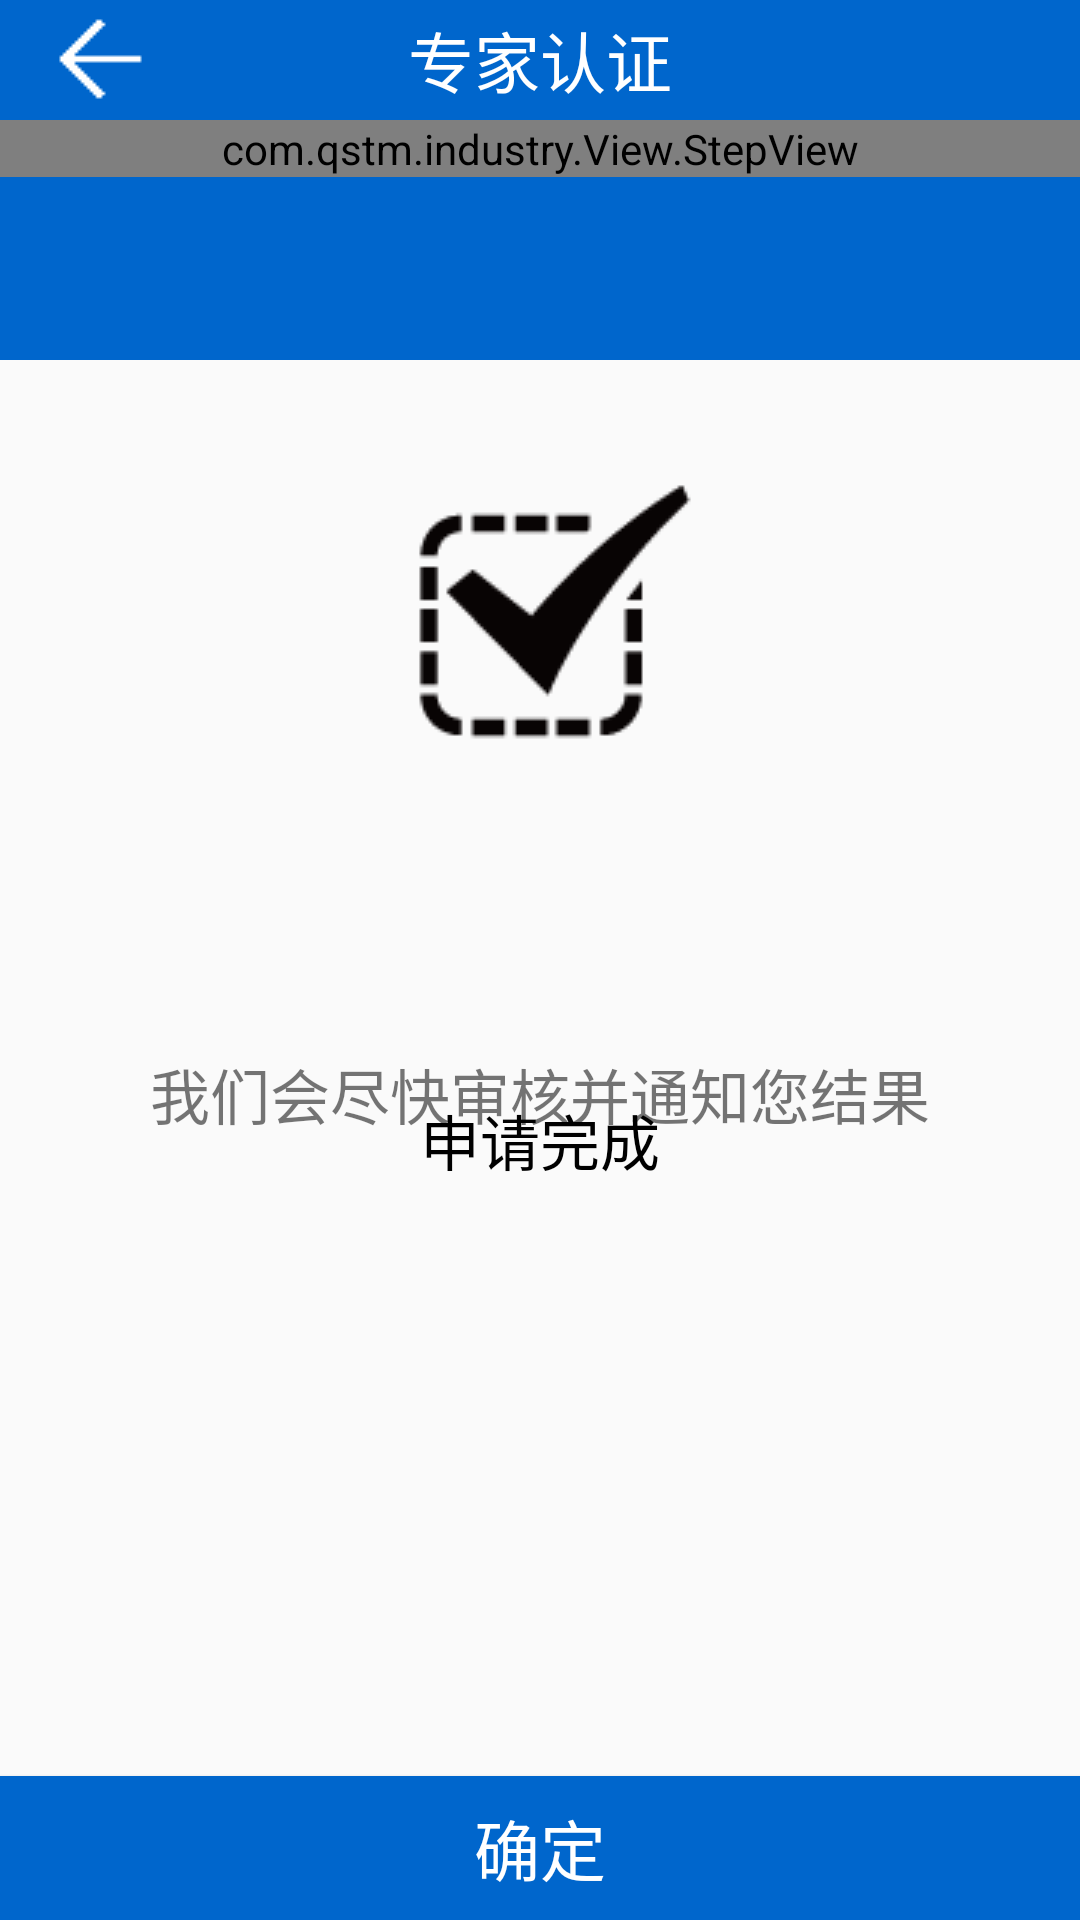

Produce the Android XML layout that renders to this screen, including the resource entries it uses.
<!-- AndroidManifest.xml: application theme AppTheme -->
<!-- res/layout/activity_certification_finish.xml -->
<?xml version="1.0" encoding="utf-8"?>
<LinearLayout xmlns:android="http://schemas.android.com/apk/res/android"
    xmlns:app="http://schemas.android.com/apk/res-auto"
    android:layout_height="match_parent"
    android:layout_width="match_parent"
    android:orientation="vertical"
    >
    <LinearLayout
        android:layout_width="match_parent"
        android:background="#0066CC"
        android:layout_height="120dp"
        android:orientation="vertical">
        <include
            android:id="@+id/include"
            layout="@layout/title_bar"
            app:layout_constraintEnd_toEndOf="parent"
            app:layout_constraintStart_toStartOf="parent"
            app:layout_constraintTop_toTopOf="parent"/>

        <com.qstm.industry.View.StepView
            android:id="@+id/step_view0"
            android:layout_width="match_parent"
            android:layout_height="wrap_content"
            android:layout_centerInParent="true"
            android:textColor="@android:color/black"
            />

    </LinearLayout>


    <RelativeLayout
        android:layout_width="match_parent"
        android:layout_height="wrap_content"
        android:orientation="horizontal">

        <ImageView
            android:id="@+id/finish"
            android:layout_width="wrap_content"
            android:layout_height="wrap_content"
            android:layout_centerHorizontal="true"
            android:src="@drawable/finish"/>
        
    <TextView
        android:id="@+id/text_finish"
        android:text="申请完成"
        android:textSize="20sp"
        android:textColor="#000000"
        android:layout_centerVertical="true"
        android:layout_centerHorizontal="true"
        android:layout_width="wrap_content"
        android:layout_height="wrap_content"/>

        <TextView
            android:id="@+id/text_inform"
            android:text="我们会尽快审核并通知您结果"
            android:textSize="20sp"
            android:layout_marginTop="230dp"
            android:layout_centerHorizontal="true"
            android:layout_width="wrap_content"
            android:layout_height="wrap_content"/>

        <Button
            android:id="@+id/bt_sure"
            android:layout_width="match_parent"
            android:layout_height="wrap_content"
            android:background="#0066cc"
            android:layout_alignParentBottom="true"
            android:text="确定"
            android:textColor="#fff"
            android:textSize="22sp" />

    </RelativeLayout>

</LinearLayout>
<!-- res/layout/title_bar.xml (included above) -->
<?xml version="1.0" encoding="utf-8"?>
<RelativeLayout
    xmlns:android="http://schemas.android.com/apk/res/android"
    android:layout_width="match_parent"
    android:layout_height="40dp"
    android:background="#0066CC">

    <ImageButton
        android:id="@+id/title_back"
        android:layout_width="wrap_content"
        android:layout_height="wrap_content"
        android:layout_alignParentStart="true"
        android:layout_alignParentLeft="true"
        android:layout_alignParentTop="true"
        android:layout_marginStart="0dp"
        android:layout_marginLeft="0dp"
        android:layout_marginTop="2dp"
        android:background="@null"
        android:src="@drawable/back" />
    <TextView
        android:layout_width="wrap_content"
        android:layout_height="wrap_content"
        android:text="专家认证"
        android:layout_centerVertical="true"
        android:layout_centerHorizontal="true"
        android:textColor="#fff"
        android:textSize="22sp"
        android:id="@+id/tv_title"
        />
</RelativeLayout>
<!-- resources referenced by this layout -->
<resources>
  <!-- drawable back: png bitmap (drawable, 1873 bytes) -->
  <!-- drawable finish: png bitmap (drawable, 4562 bytes) -->
  <style name="AppTheme" parent="Base.AppTheme">
      </style>
  <style name="Base.AppTheme" parent="Theme.AppCompat.Light.NoActionBar">
          <item name="colorPrimary">@color/blue</item>
          <item name="colorPrimaryDark">@color/blue_dark</item>
          <item name="colorAccent">@color/red</item>
          <item name="textAllCaps">false</item>
      </style>
  <color name="blue">#3F51B5</color>
  <color name="blue_dark">#303F9F</color>
  <color name="red">#FF4081</color>
</resources>
